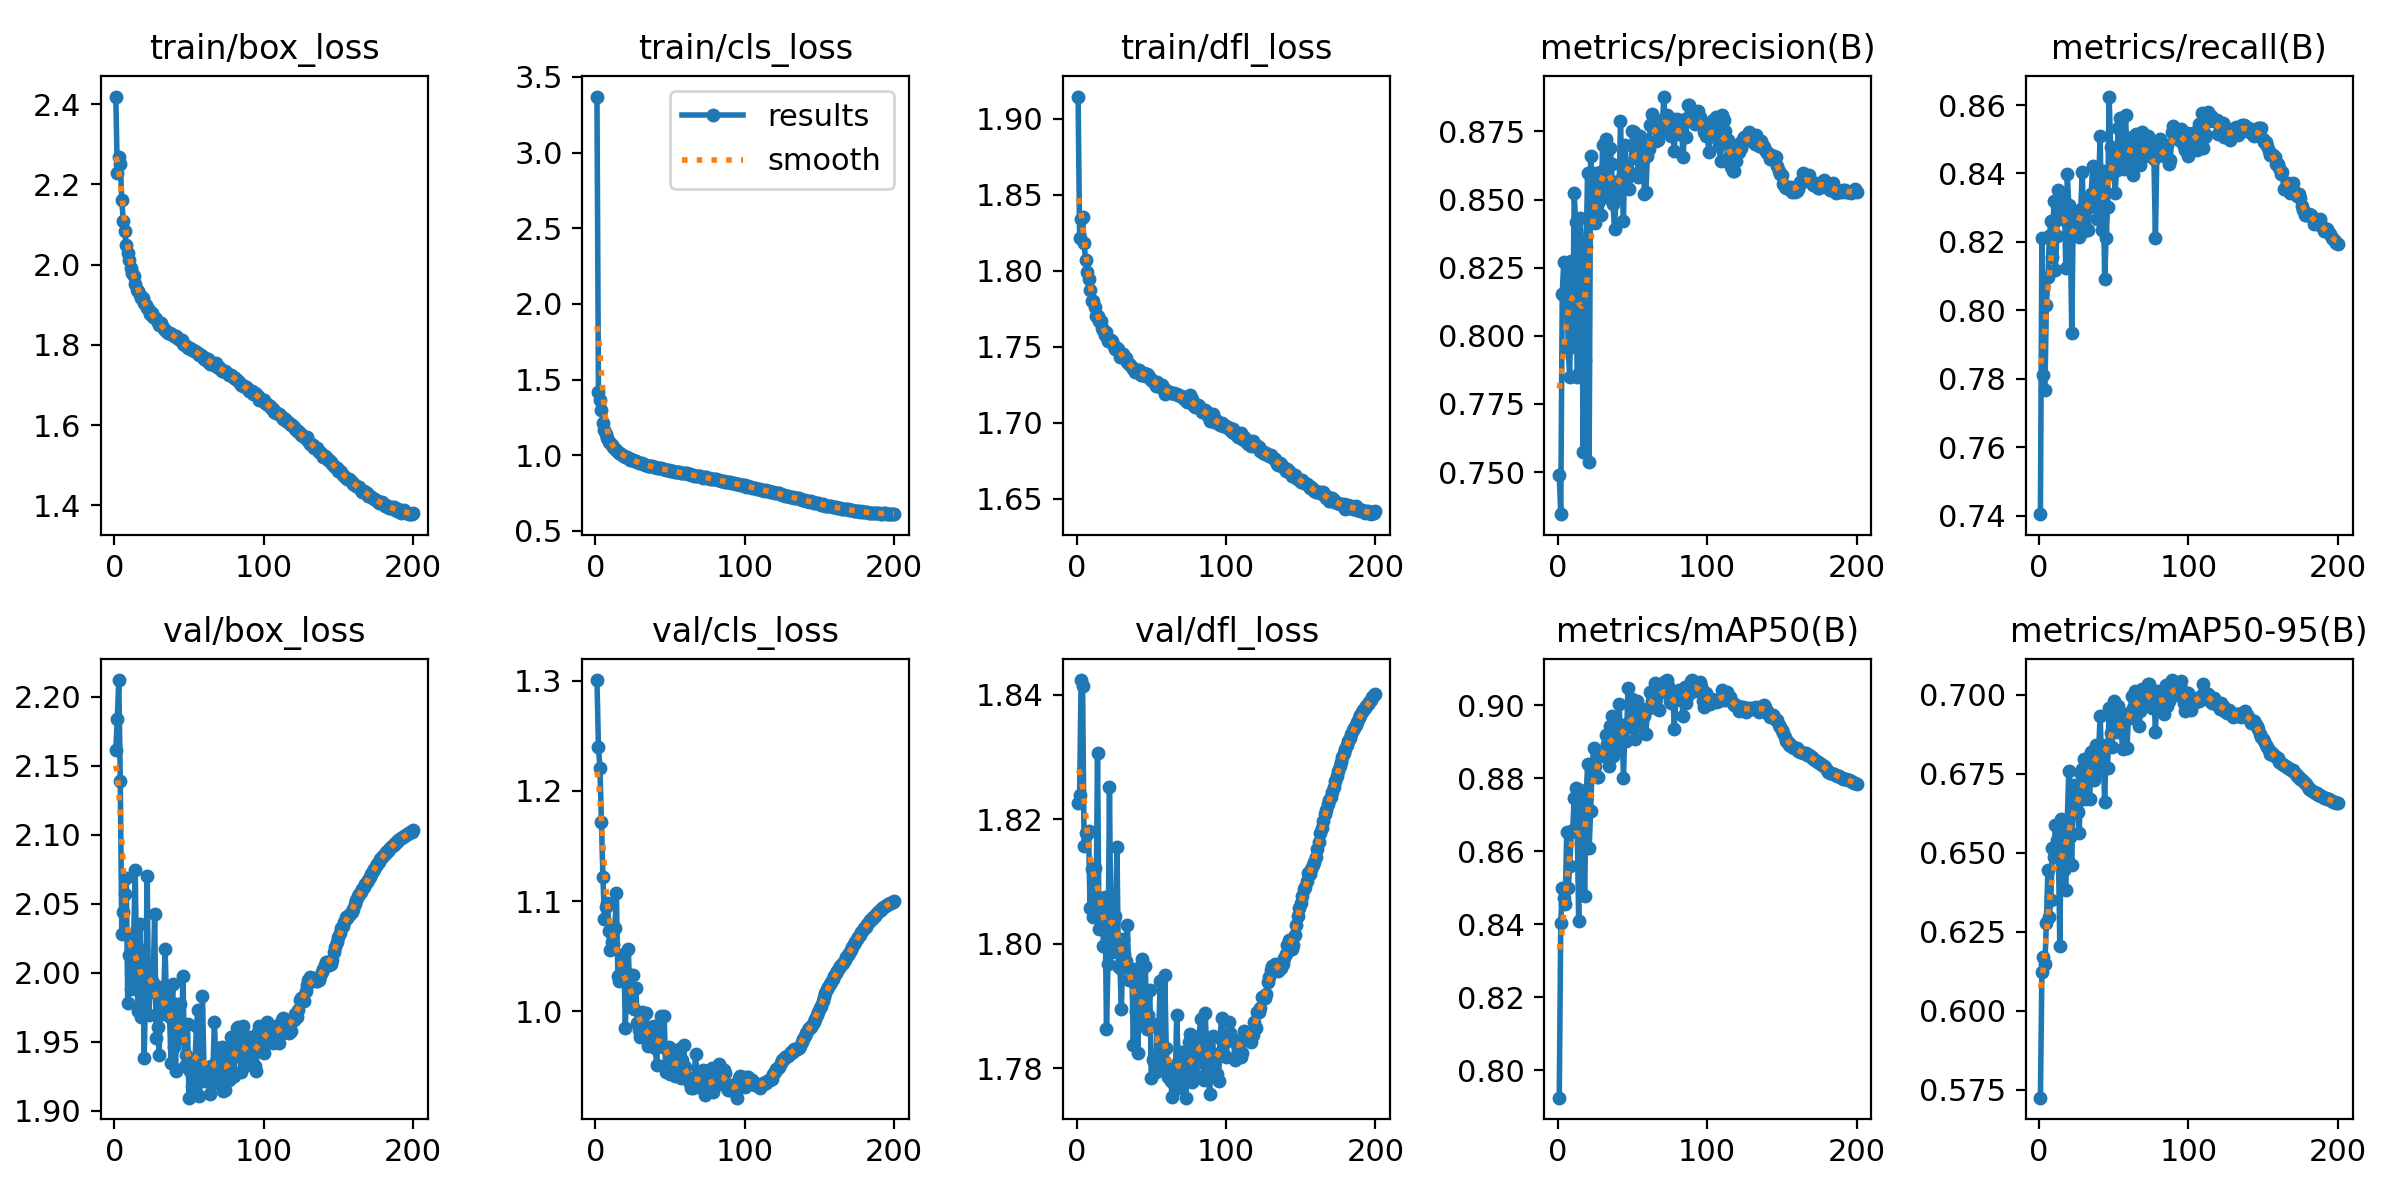

Source data for this figure (header and first rows):
epoch, time, train/box_loss, train/cls_loss, train/dfl_loss, metrics/precision(B), metrics/recall(B), metrics/mAP50(B), metrics/mAP50-95(B), val/box_loss, val/cls_loss, val/dfl_loss, lr/pg0, lr/pg1, lr/pg2
1, 108.7, 2.419, 3.371, 1.915, 0.7488, 0.7404, 0.7924, 0.5725, 2.162, 1.3, 1.823, 0.003323, 0.003323, 0.003323
2, 191, 2.228, 1.416, 1.822, 0.7345, 0.8211, 0.8403, 0.6124, 2.184, 1.24, 1.824, 0.006656, 0.006656, 0.006656
3, 262.1, 2.269, 1.365, 1.834, 0.8155, 0.7811, 0.85, 0.6169, 2.212, 1.221, 1.842, 0.009987, 0.009987, 0.009987
4, 332.6, 2.251, 1.302, 1.835, 0.8269, 0.7766, 0.8472, 0.6148, 2.139, 1.172, 1.841, 0.009994, 0.009994, 0.009994
5, 403.3, 2.161, 1.211, 1.818, 0.8154, 0.8015, 0.8454, 0.6278, 2.028, 1.122, 1.816, 0.00999, 0.00999, 0.00999
6, 473.6, 2.109, 1.169, 1.807, 0.8268, 0.8096, 0.8651, 0.6447, 2.044, 1.084, 1.818, 0.009985, 0.009985, 0.009985
7, 543.7, 2.083, 1.141, 1.799, 0.7951, 0.8216, 0.85, 0.6297, 2.057, 1.095, 1.818, 0.009978, 0.009978, 0.009978
8, 613.6, 2.049, 1.112, 1.794, 0.7847, 0.8262, 0.8558, 0.6352, 2.069, 1.099, 1.818, 0.00997, 0.00997, 0.00997
9, 684.3, 2.029, 1.09, 1.787, 0.8274, 0.8156, 0.8651, 0.6514, 1.978, 1.073, 1.806, 0.009961, 0.009961, 0.009961
10, 754.5, 2.011, 1.078, 1.78, 0.7989, 0.832, 0.8658, 0.6485, 2.013, 1.056, 1.812, 0.009951, 0.009951, 0.009951
11, 825.1, 1.991, 1.065, 1.78, 0.8522, 0.8117, 0.8746, 0.6589, 1.988, 1.063, 1.804, 0.009939, 0.009939, 0.009939
12, 895.6, 1.98, 1.053, 1.776, 0.8416, 0.8216, 0.8773, 0.6541, 2.006, 1.061, 1.812, 0.009926, 0.009926, 0.009926
13, 966.2, 1.972, 1.041, 1.77, 0.7849, 0.835, 0.8668, 0.6519, 2.028, 1.075, 1.805, 0.009912, 0.009912, 0.009912
14, 1036, 1.952, 1.031, 1.77, 0.7862, 0.8289, 0.841, 0.6205, 2.075, 1.107, 1.831, 0.009897, 0.009897, 0.009897
15, 1107, 1.937, 1.024, 1.767, 0.8431, 0.8267, 0.8768, 0.6609, 1.994, 1.032, 1.802, 0.009881, 0.009881, 0.009881
16, 1177, 1.934, 1.013, 1.767, 0.829, 0.8273, 0.8648, 0.6508, 1.972, 1.028, 1.803, 0.009863, 0.009863, 0.009863
17, 1248, 1.924, 1.011, 1.762, 0.7573, 0.8323, 0.8606, 0.6447, 2.035, 1.035, 1.807, 0.009844, 0.009844, 0.009844
18, 1319, 1.916, 0.9996, 1.761, 0.7912, 0.8123, 0.8478, 0.6383, 1.968, 1.035, 1.8, 0.009825, 0.009825, 0.009825
19, 1389, 1.917, 0.9965, 1.757, 0.8327, 0.8398, 0.875, 0.6603, 2.016, 1.052, 1.807, 0.009803, 0.009803, 0.009803
20, 1460, 1.905, 0.991, 1.76, 0.8599, 0.8307, 0.8838, 0.6759, 1.938, 0.985, 1.786, 0.009781, 0.009781, 0.009781
21, 1530, 1.9, 0.987, 1.754, 0.7535, 0.8239, 0.8608, 0.655, 1.992, 1.035, 1.797, 0.009758, 0.009758, 0.009758
22, 1601, 1.893, 0.981, 1.755, 0.866, 0.7933, 0.8709, 0.6463, 2.07, 1.057, 1.825, 0.009733, 0.009733, 0.009733
23, 1671, 1.886, 0.9705, 1.754, 0.852, 0.8286, 0.8827, 0.6714, 1.97, 1.011, 1.799, 0.009707, 0.009707, 0.009707
24, 1741, 1.878, 0.974, 1.754, 0.8598, 0.8266, 0.8882, 0.6704, 1.986, 1.004, 1.799, 0.00968, 0.00968, 0.00968
25, 1812, 1.879, 0.9676, 1.751, 0.8416, 0.8282, 0.8832, 0.6647, 1.994, 1.033, 1.804, 0.009652, 0.009652, 0.009652
26, 1883, 1.87, 0.9614, 1.749, 0.8578, 0.8245, 0.8802, 0.6629, 1.993, 1.002, 1.804, 0.009623, 0.009623, 0.009623
27, 1953, 1.866, 0.9616, 1.749, 0.8488, 0.8213, 0.8804, 0.6562, 2.042, 1.021, 1.815, 0.009593, 0.009593, 0.009593
28, 2023, 1.865, 0.9522, 1.749, 0.86, 0.8295, 0.8872, 0.6749, 1.953, 0.9898, 1.797, 0.009561, 0.009561, 0.009561
29, 2094, 1.857, 0.9519, 1.743, 0.8444, 0.8406, 0.887, 0.6765, 1.961, 0.9837, 1.796, 0.009529, 0.009529, 0.009529
30, 2164, 1.85, 0.9463, 1.745, 0.87, 0.8232, 0.8867, 0.6797, 1.94, 0.9772, 1.79, 0.009495, 0.009495, 0.009495
31, 2234, 1.855, 0.9475, 1.745, 0.853, 0.829, 0.886, 0.6672, 1.99, 1, 1.801, 0.00946, 0.00946, 0.00946
32, 2305, 1.846, 0.942, 1.743, 0.8722, 0.8314, 0.8919, 0.6772, 1.97, 0.9798, 1.798, 0.009425, 0.009425, 0.009425
33, 2375, 1.839, 0.9353, 1.742, 0.8673, 0.8235, 0.8894, 0.6734, 1.981, 0.9809, 1.797, 0.009388, 0.009388, 0.009388
34, 2445, 1.837, 0.9335, 1.74, 0.8506, 0.8302, 0.8832, 0.6671, 2.017, 0.9988, 1.803, 0.00935, 0.00935, 0.00935
35, 2516, 1.832, 0.9257, 1.739, 0.8688, 0.834, 0.8944, 0.6818, 1.974, 0.969, 1.794, 0.009311, 0.009311, 0.009311
36, 2586, 1.83, 0.9309, 1.738, 0.8629, 0.8422, 0.8971, 0.6821, 1.987, 0.9692, 1.796, 0.009271, 0.009271, 0.009271
37, 2657, 1.829, 0.9274, 1.736, 0.8485, 0.8331, 0.8861, 0.6731, 1.968, 0.9863, 1.796, 0.009229, 0.009229, 0.009229
38, 2727, 1.828, 0.927, 1.735, 0.8391, 0.8412, 0.8896, 0.6843, 1.935, 0.9733, 1.784, 0.009187, 0.009187, 0.009187
39, 2798, 1.825, 0.9239, 1.733, 0.8512, 0.8268, 0.888, 0.6756, 1.992, 0.9872, 1.796, 0.009144, 0.009144, 0.009144
40, 2869, 1.821, 0.92, 1.735, 0.8566, 0.8376, 0.8923, 0.6829, 1.946, 0.9666, 1.789, 0.0091, 0.0091, 0.0091
41, 2939, 1.823, 0.918, 1.734, 0.8528, 0.8508, 0.9002, 0.6932, 1.929, 0.9518, 1.782, 0.009055, 0.009055, 0.009055
42, 3010, 1.817, 0.9157, 1.734, 0.8787, 0.8236, 0.8925, 0.6787, 1.977, 0.9789, 1.795, 0.009008, 0.009008, 0.009008
43, 3080, 1.815, 0.9131, 1.731, 0.8573, 0.8408, 0.8945, 0.6838, 1.957, 0.97, 1.788, 0.008961, 0.008961, 0.008961
44, 3151, 1.813, 0.9123, 1.731, 0.8421, 0.8091, 0.88, 0.6661, 1.978, 0.9955, 1.798, 0.008913, 0.008913, 0.008913
45, 3221, 1.812, 0.9119, 1.733, 0.8699, 0.8213, 0.8943, 0.6843, 1.953, 0.9679, 1.788, 0.008864, 0.008864, 0.008864
46, 3291, 1.803, 0.9063, 1.731, 0.8604, 0.8302, 0.8902, 0.677, 1.997, 0.996, 1.796, 0.008814, 0.008814, 0.008814
47, 3361, 1.801, 0.9048, 1.732, 0.8591, 0.8625, 0.9048, 0.696, 1.932, 0.9453, 1.786, 0.008763, 0.008763, 0.008763
48, 3432, 1.796, 0.9028, 1.731, 0.8538, 0.8478, 0.8955, 0.6881, 1.941, 0.9527, 1.788, 0.008711, 0.008711, 0.008711
49, 3502, 1.792, 0.9, 1.729, 0.8596, 0.8398, 0.8939, 0.6834, 1.963, 0.968, 1.793, 0.008658, 0.008658, 0.008658
50, 3573, 1.791, 0.897, 1.728, 0.875, 0.8465, 0.9017, 0.698, 1.91, 0.943, 1.778, 0.008605, 0.008605, 0.008605
51, 3643, 1.791, 0.8978, 1.727, 0.8747, 0.8343, 0.8938, 0.6887, 1.929, 0.9574, 1.781, 0.00855, 0.00855, 0.00855
52, 3713, 1.788, 0.8945, 1.727, 0.8654, 0.841, 0.8908, 0.6883, 1.918, 0.9585, 1.782, 0.008495, 0.008495, 0.008495
53, 3784, 1.786, 0.8921, 1.724, 0.8711, 0.8532, 0.901, 0.6966, 1.923, 0.9411, 1.779, 0.008439, 0.008439, 0.008439
54, 3854, 1.784, 0.8913, 1.727, 0.8584, 0.8561, 0.8983, 0.6907, 1.936, 0.9449, 1.787, 0.008381, 0.008381, 0.008381
55, 3925, 1.784, 0.8869, 1.725, 0.8735, 0.8418, 0.8953, 0.6895, 1.962, 0.9577, 1.786, 0.008323, 0.008323, 0.008323
56, 3995, 1.78, 0.8873, 1.723, 0.8609, 0.845, 0.8943, 0.6828, 1.973, 0.9662, 1.794, 0.008265, 0.008265, 0.008265
57, 4065, 1.775, 0.8837, 1.725, 0.8695, 0.8413, 0.8976, 0.6935, 1.911, 0.9399, 1.781, 0.008205, 0.008205, 0.008205
58, 4135, 1.774, 0.882, 1.722, 0.8521, 0.8571, 0.8971, 0.6924, 1.929, 0.9556, 1.78, 0.008145, 0.008145, 0.008145
59, 4205, 1.772, 0.8802, 1.719, 0.8529, 0.8447, 0.8921, 0.6832, 1.983, 0.9696, 1.795, 0.008084, 0.008084, 0.008084
60, 4276, 1.765, 0.8799, 1.722, 0.866, 0.8502, 0.8988, 0.6943, 1.932, 0.9498, 1.783, 0.008022, 0.008022, 0.008022
... 140 more rows
